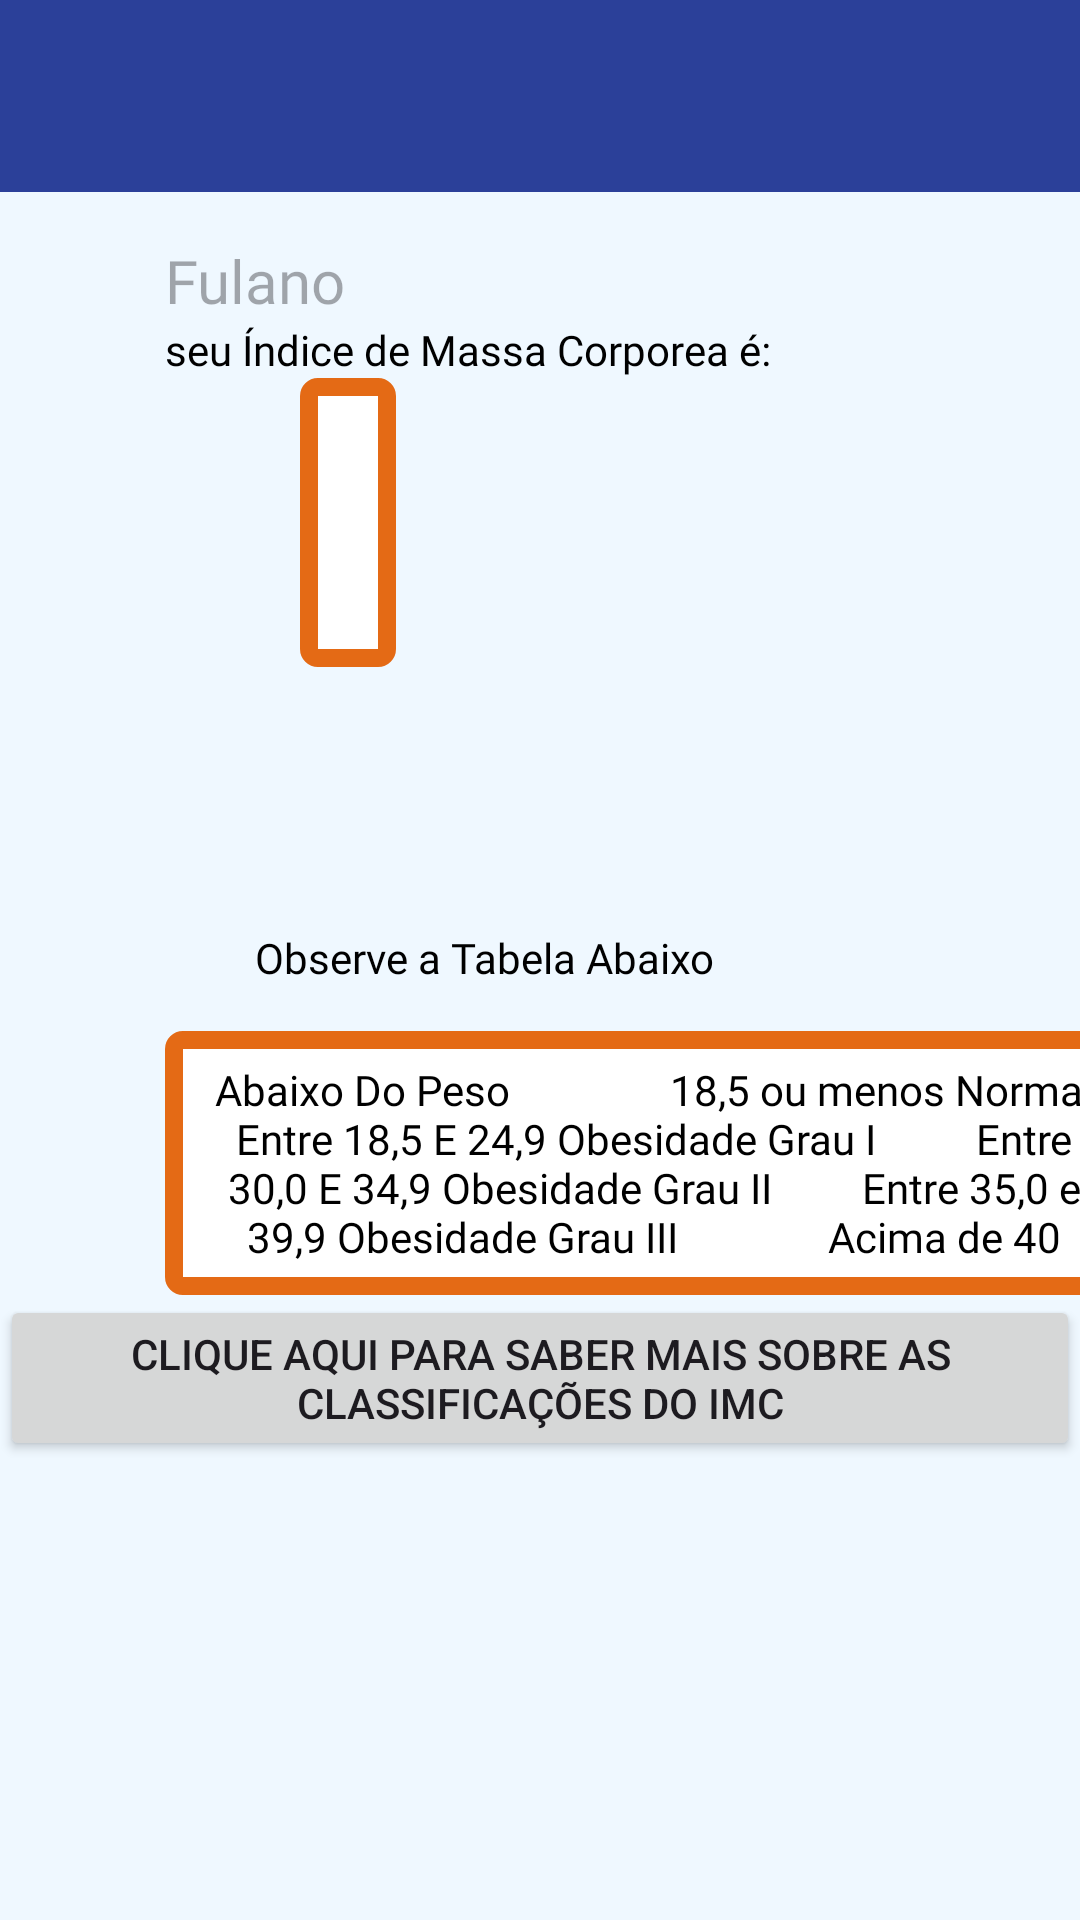

Reconstruct the res/layout file that produces this screen, plus the resources it refers to.
<!-- AndroidManifest.xml: application theme Theme.FitLife -->
<!-- res/layout/activity_resultado_imc.xml -->
<?xml version="1.0" encoding="utf-8"?>
<LinearLayout xmlns:android="http://schemas.android.com/apk/res/android"
    xmlns:app="http://schemas.android.com/apk/res-auto"
    xmlns:tools="http://schemas.android.com/tools"
    android:layout_width="match_parent"
    android:layout_height="match_parent"
    android:background="@color/blue_background"
    android:orientation="vertical"
    tools:context=".ResultadoIMC">

    <include layout="@layout/toolbar_tela_principal" />

    <TextView
        android:id="@+id/tv_nome_user_imc"
        android:layout_width="wrap_content"
        android:layout_height="wrap_content"
        android:layout_marginTop="16dp"
        android:hint="Fulano"
        android:layout_marginLeft="55dp"
        android:textAlignment="textStart"
        android:textColor="@color/black"
        android:textSize="20dp"
        android:fontFamily="@font/poppins_medium"
        />

    <TextView
        android:layout_width="match_parent"
        android:layout_height="wrap_content"
        android:text="seu Índice de Massa Corporea é:"
        android:textAlignment="textStart"
        android:layout_marginLeft="55dp"
        android:textColor="@color/black"
        android:fontFamily="@font/poppins_medium"
        />

    <TextView
        android:id="@+id/textview_resultado"
        android:layout_width="wrap_content"
        android:layout_height="wrap_content"
        android:padding="16dp"
        android:textAlignment="textStart"
        android:textColor="@color/black"
        android:textSize="48sp"
        tools:hint="27,104"
        android:layout_marginLeft="100dp"
        android:maxLength="6"
        android:background="@drawable/radio_group_text"
        android:fontFamily="@font/poppins_medium"
        />

    <TextView
        android:id="@+id/textview_classificacao"
        android:layout_width="match_parent"
        android:layout_height="wrap_content"
        android:textAlignment="center"
        android:textColor="@color/black"
        android:textSize="40dp"
        tools:hint="Sobrepeso"
        android:fontFamily="@font/poppins_medium"
        />

    <TextView
        android:id="@+id/tv_classificacao_desc"
        android:layout_width="match_parent"
        android:layout_height="wrap_content"
        android:textAlignment="center"
        android:textColor="@color/black"
        android:textSize="14sp"
        tools:hint="Ele é, na verdade, uma pré-obesidade e muitas pessoas nessa faixa já apresentam doenças associadas, como diabetes e hipertensão. Importante rever hábitos e buscar ajuda antes de, por uma série de fatores, entrar na faixa da obesidade pra valer."
        android:layout_marginLeft="55dp"
        android:layout_marginRight="55dp"
        android:fontFamily="@font/poppins_medium"
        />

    <TextView
        android:layout_width="match_parent"
        android:layout_height="wrap_content"
        android:layout_marginStart="85dp"
        android:textAlignment="textStart"
        android:text="Observe a Tabela Abaixo"
        android:textColor="@color/black"
        android:layout_marginTop="15dp"
        android:fontFamily="@font/poppins_semibold"
        />

    <TextView
        android:layout_width="326dp"
        android:layout_height="wrap_content"
        android:layout_marginLeft="55dp"
        android:background="@drawable/radio_group_text"
        android:text="Abaixo Do Peso                18,5 ou menos
Normal                             Entre 18,5 E 24,9
Obesidade Grau I          Entre 30,0 E 34,9
Obesidade Grau II         Entre 35,0 e 39,9
Obesidade Grau III               Acima de 40"
        android:textColor="@color/black"
        android:textAlignment="center"
        android:layout_marginTop="15dp"
        android:fontFamily="@font/poppins_medium"
        />

    
    <Button
        android:id="@+id/BtnDetalhe"
        android:layout_width="wrap_content"
        android:layout_height="wrap_content"
        android:layout_gravity="center"
        android:text="CLIQUE AQUI PARA SABER MAIS SOBRE AS CLASSIFICAÇÕES DO IMC"/>

</LinearLayout>
<!-- res/layout/toolbar_tela_principal.xml (included above) -->
<?xml version="1.0" encoding="utf-8"?>
<androidx.appcompat.widget.Toolbar xmlns:android="http://schemas.android.com/apk/res/android"
    android:layout_width="match_parent"
    android:layout_height="?attr/actionBarSize"
    xmlns:app="http://schemas.android.com/apk/res-auto"
    android:background="@color/blue_01"
    android:id="@+id/toolbar_tela_principal"
    app:titleTextColor="@color/white"
    app:theme="@style/ToolbarStyle_tela_principal">


</androidx.appcompat.widget.Toolbar>
<!-- resources referenced by this layout -->
<resources>
  <color name="black">#FF000000</color>
  <color name="blue_01">#2B4099</color>
  <color name="blue_background">#EFF8FF</color>
  <color name="white">#FFFFFFFF</color>
  <!-- drawable radio_group_text (drawable) -->
  <?xml version="1.0" encoding="utf-8"?>
  <shape android:shape="rectangle" xmlns:android="http://schemas.android.com/apk/res/android">
      <solid android:color="@color/white"/>
      <corners android:radius="3dp"/>
      <stroke android:color="@color/orange" android:width="6dp"/>
      <padding android:bottom="10dp"/>
      <padding android:top="10dp"/>
      <padding android:left="10dp"/>
      <padding android:right="10dp"/>
  </shape>
  <style name="ToolbarStyle_tela_principal" parent="@style/Widget.AppCompat.Toolbar">
          <item name="android:fontFamily">@font/poppins_semibold</item>
          <item name="android:gravity">center</item>
      </style>
  <style name="Theme.FitLife" parent="Theme.Material3.DayNight.NoActionBar">
          
          
          <item name="colorPrimary">@color/blue_01</item>
          <item name="colorPrimaryVariant">@color/blue_02</item>
          <item name="colorOnPrimary">@color/white</item>
          
          <item name="colorSecondary">@color/orange</item>
          <item name="colorSecondaryVariant">@color/blue_04</item>
          <item name="colorOnSecondary">@color/black</item>
          <item name="colorOnBackground">@color/blue_background</item>
  
          
          <item name="android:statusBarColor">?attr/colorPrimaryVariant</item>
  
          <item name="android:actionOverflowButtonStyle">@style/OverflowIconStyle</item>
  
          <item name="android:textColorSecondary">@color/white</item>
      </style>
  <color name="orange">#E46A15</color>
  <color name="blue_02">#3BB6FB</color>
  <color name="blue_04">#230753</color>
  <style name="OverflowIconStyle" parent="@style/Widget.AppCompat.ActionButton.Overflow">
          <item name="android:tint">@color/white</item>
      </style>
</resources>
